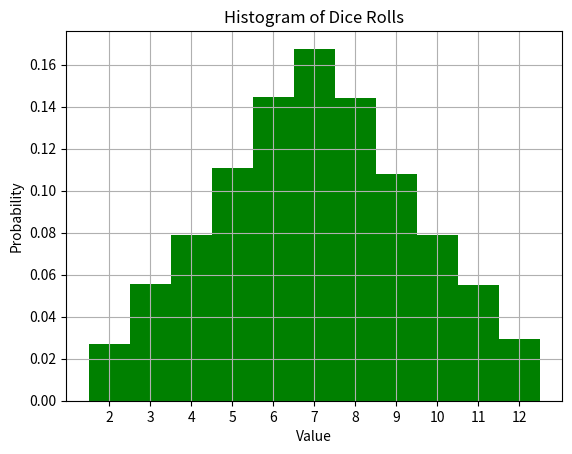

Write Python code to recreate this figure.
# --------------------------------------
# Simulate rolling 2 dice and plot the results.
# --------------------------------------

import numpy as np
import matplotlib.pyplot as plt

# --------------------------------------

def generate_rolls(how_many):
    result = np.ndarray(how_many, dtype=int)
    
    for roll in range(how_many):
        result[roll] = np.random.randint(1, 7) + np.random.randint(1, 7)
        
    return result

# --------------------------------------

def main():
    rolls = generate_rolls(10000)

    plt.hist(rolls, density=True, bins=np.arange(2, 14), facecolor='g', align='left')  # generate histogram
    plt.xticks(np.arange(2, 13))
    
    plt.xlabel('Value')
    plt.ylabel('Probability')
    plt.title('Histogram of Dice Rolls')
    plt.grid(True)
    plt.show()
    
# --------------------------------------

if __name__ == "__main__":
    main()

